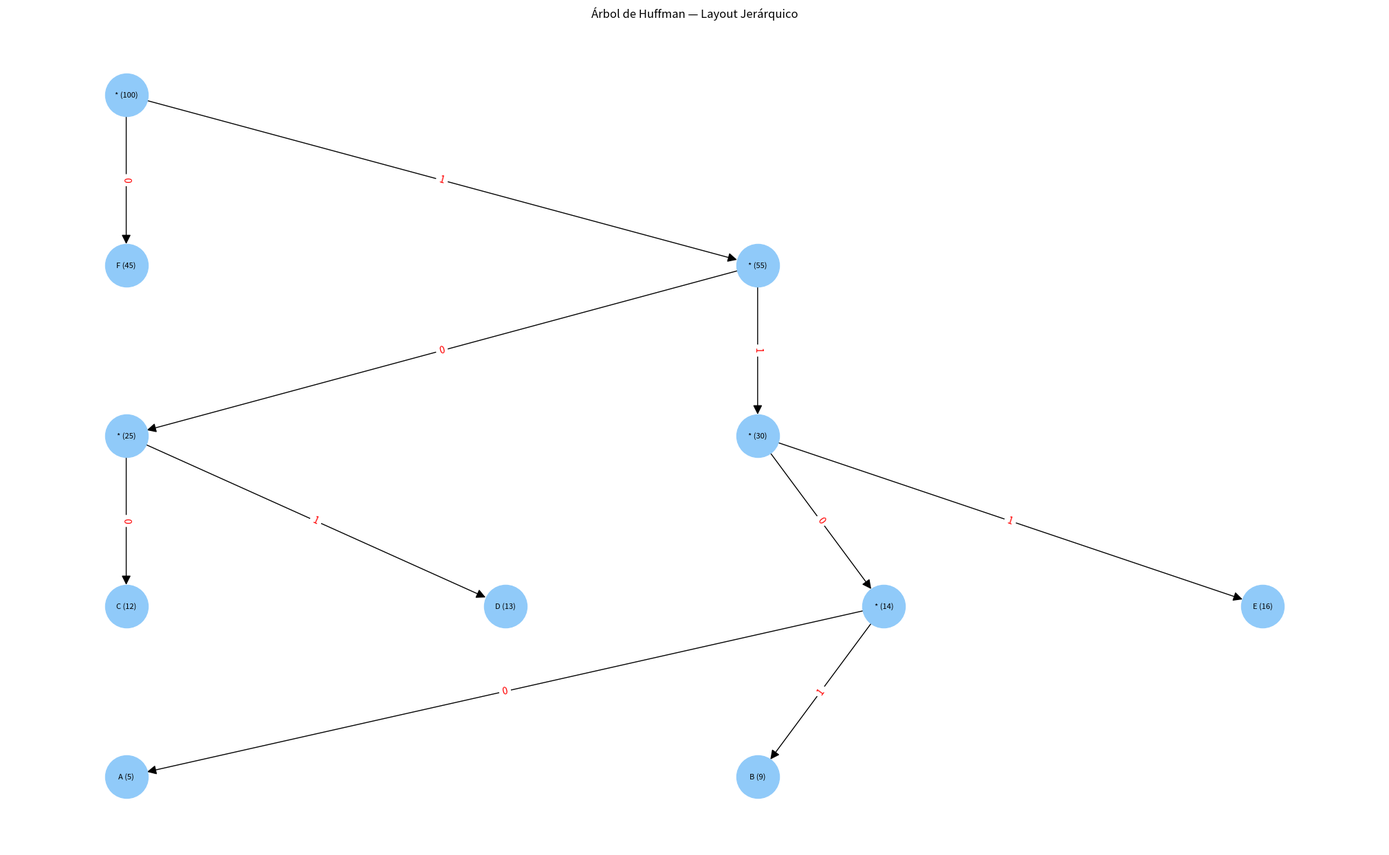

This figure's Python source:
# ===========================================================
#               TDA: Nodo del Árbol de Huffman
# ===========================================================

class HuffmanNode:
    def __init__(self, char=None, freq=0, left=None, right=None):
        self.char = char      # carácter
        self.freq = freq      # frecuencia
        self.left = left
        self.right = right


    def is_leaf(self):
        return self.left is None and self.right is None


# ===========================================================
#               Clase Huffman (construcción + códigos)
# ===========================================================

import heapq

class HuffmanTree:
    def __init__(self, freq_table):
        self.freq_table = freq_table
        self.root = None
        self.codes = {}

    # Construcción del árbol de Huffman
    def build(self):
        pq = []

        # Convertir tabla de frecuencias en nodos
        for char, freq in self.freq_table.items():
            heapq.heappush(pq, (freq, HuffmanNode(char, freq)))

        # Construir árbol
        while len(pq) > 1:
            freq1, left = heapq.heappop(pq)
            freq2, right = heapq.heappop(pq)

            new_node = HuffmanNode(None, freq1 + freq2, left, right)
            heapq.heappush(pq, (new_node.freq, new_node))

        # Raíz del árbol
        self.root = pq[0][1]

    # Generación de códigos Huffman
    def generate_codes(self):

        def traverse(node, prefix):
            if node.is_leaf():
                self.codes[node.char] = prefix
                return

            traverse(node.left, prefix + "0")
            traverse(node.right, prefix + "1")

        traverse(self.root, "")
        return self.codes


# ===========================================================
#        DIBUJO DEL ÁRBOL COMPLETO — JERÁRQUICO + PNG
# ===========================================================

import networkx as nx
import matplotlib.pyplot as plt


# ---------------- Calcular niveles del árbol ----------------

def compute_levels(node, level, levels_dict):
    if node is None:
        return
    levels_dict[node] = level
    compute_levels(node.left,  level + 1, levels_dict)
    compute_levels(node.right, level + 1, levels_dict)


# --------------- Layout jerárquico estilo árbol ---------------

def hierarchy_pos(G, root):

    layers = {}
    for node in G.nodes:
        layers[node] = G.nodes[node]["level"]

    pos = {}
    max_layer = max(layers.values())

    # Agrupar nodos por nivel
    levels = {}
    for node, level in layers.items():
        levels.setdefault(level, []).append(node)

    # Distribución horizontal uniforme
    for level, nodes in levels.items():
        spacing = 1 / (len(nodes) + 1)
        for i, node in enumerate(nodes):
            pos[node] = (i * spacing, -level)

    return pos


# --------------- Dibujar y exportar a PNG ----------------

def draw_huffman_tree(tree, export_filename="huffman_tree.png"):

    G = nx.DiGraph()
    levels = {}

    # calcular niveles para layout
    compute_levels(tree.root, 0, levels)

    # crear nodos del gráfico
    for node, level in levels.items():
        if node.is_leaf():
            label = f"{node.char} ({node.freq})"
        else:
            label = f"* ({node.freq})"

        G.add_node(id(node), label=label, level=level)

        if node.left:
            G.add_edge(id(node), id(node.left), label="0")
        if node.right:
            G.add_edge(id(node), id(node.right), label="1")

    pos = hierarchy_pos(G, id(tree.root))

    plt.figure(figsize=(20, 12))

    nx.draw(
        G, pos,
        labels=nx.get_node_attributes(G, "label"),
        node_size=2000,
        node_color="#90caf9",
        font_size=8,
        arrowsize=20
    )

    nx.draw_networkx_edge_labels(
        G, pos,
        nx.get_edge_attributes(G, "label"),
        font_color="red"
    )

    plt.title("Árbol de Huffman — Layout Jerárquico")
    plt.axis("off")

    # EXPORTAR A PNG
    plt.savefig(export_filename, dpi=300, bbox_inches="tight")
    print(f"\n✅ Árbol de Huffman exportado como: {export_filename}\n")

    plt.show()


# ===========================================================
#                     PRUEBA FINAL
# ===========================================================

freq_table = {
    "A": 5,
    "B": 9,
    "C": 12,
    "D": 13,
    "E": 16,
    "F": 45
}

# Construcción
huffman = HuffmanTree(freq_table)
huffman.build()
codes = huffman.generate_codes()

print("===== CÓDIGOS HUFFMAN OBTENIDOS =====\n")
for char, code in codes.items():
    print(f"{char}: {code}")

# Dibujar y exportar PNG
draw_huffman_tree(huffman)
